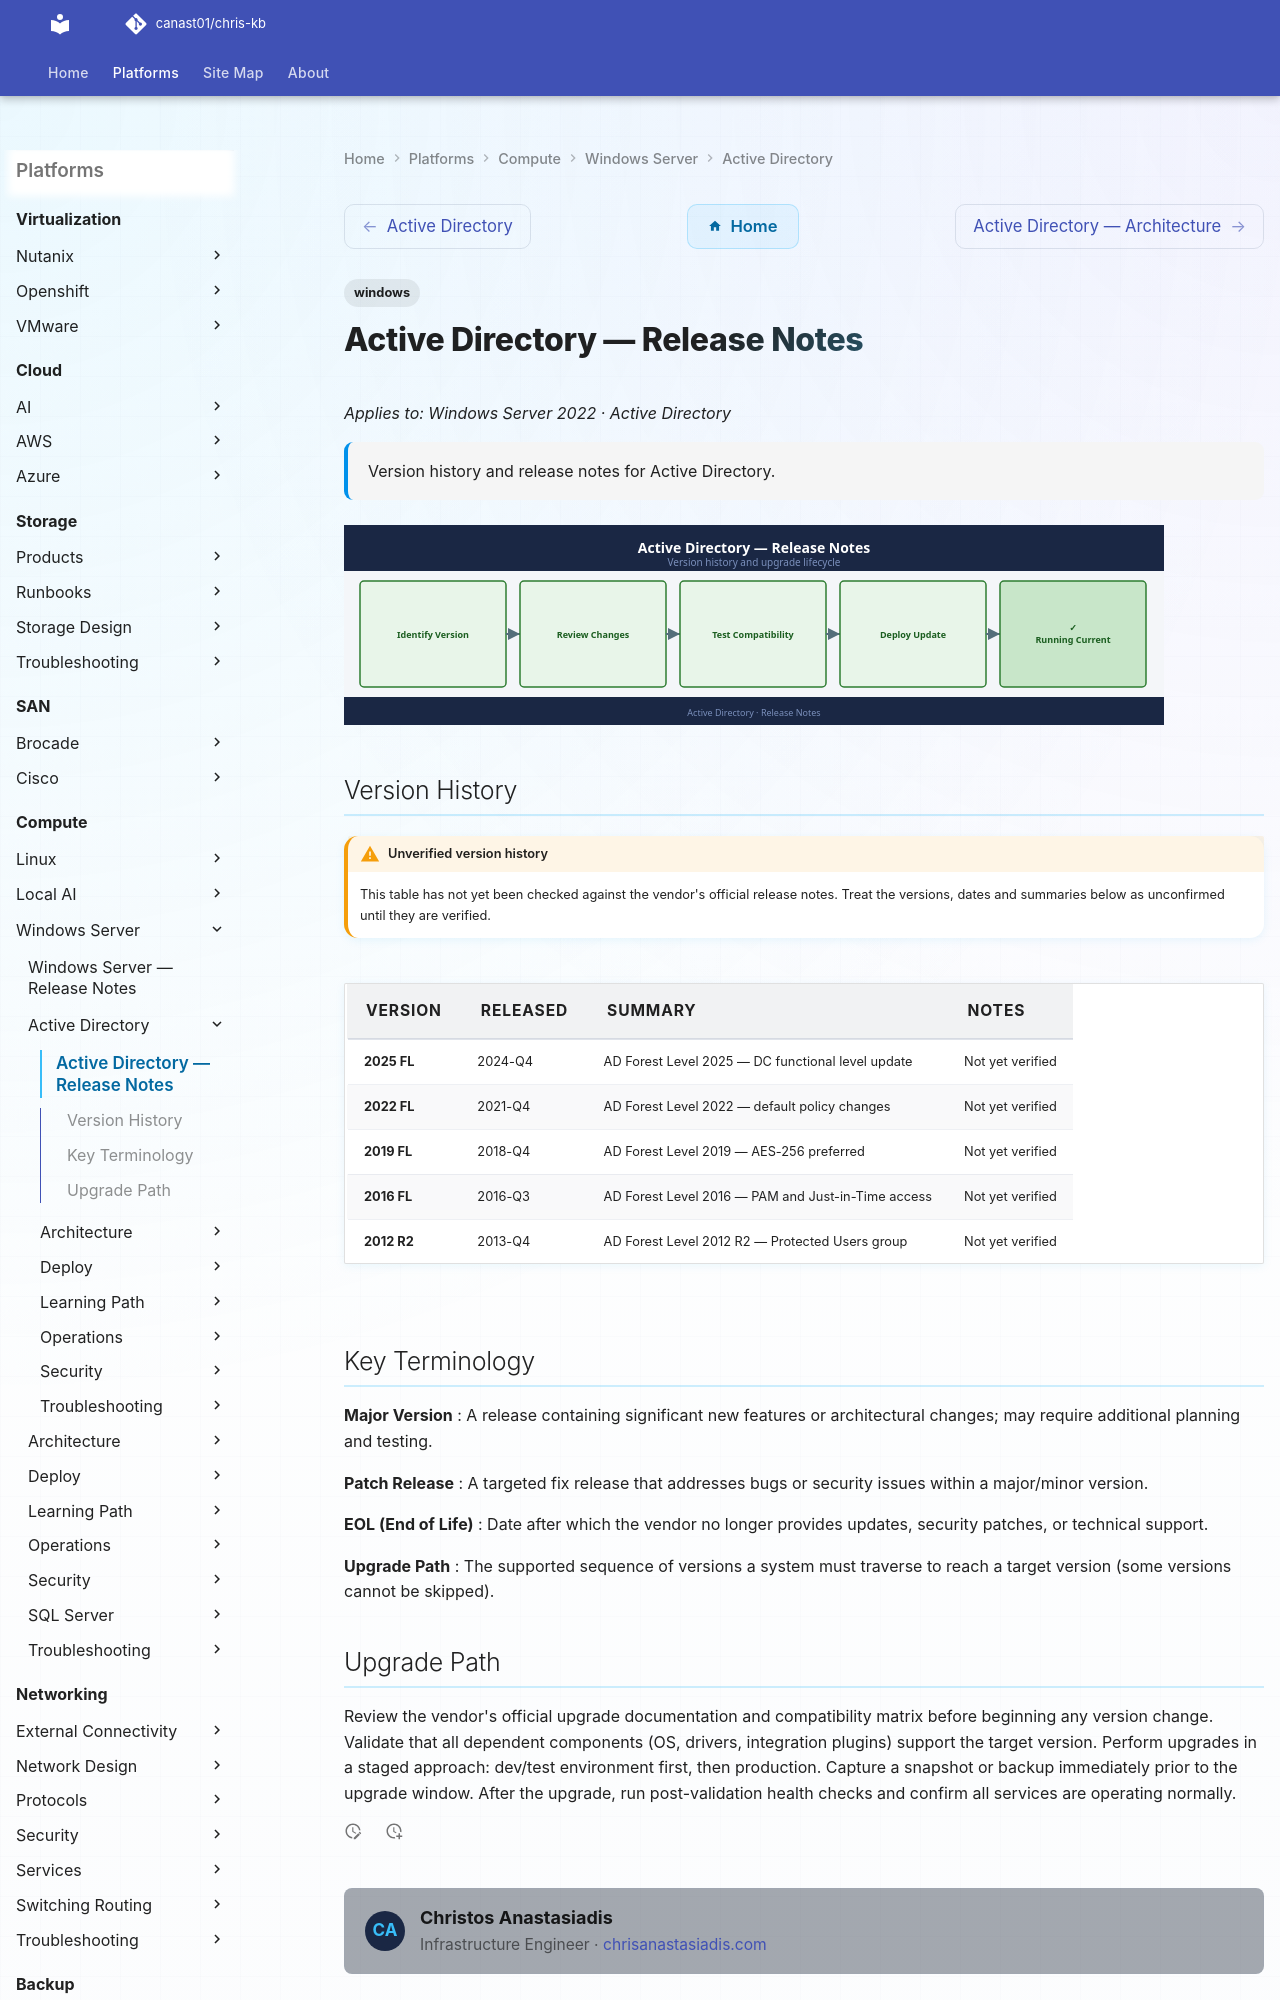

repository: canast01/chris-kb · page: compute/windows-server/active-directory/release-notes/index.html · generator: mkdocs

---
tags:
  - windows
description: "Version history and release notes for Active Directory."
---
# Active Directory — Release Notes

*Applies to: Windows Server 2022 · Active Directory*

<div class="kb-summary">
Version history and release notes for Active Directory.
</div>

![Release Notes](../../../assets/active-directory-release-notes.svg)
